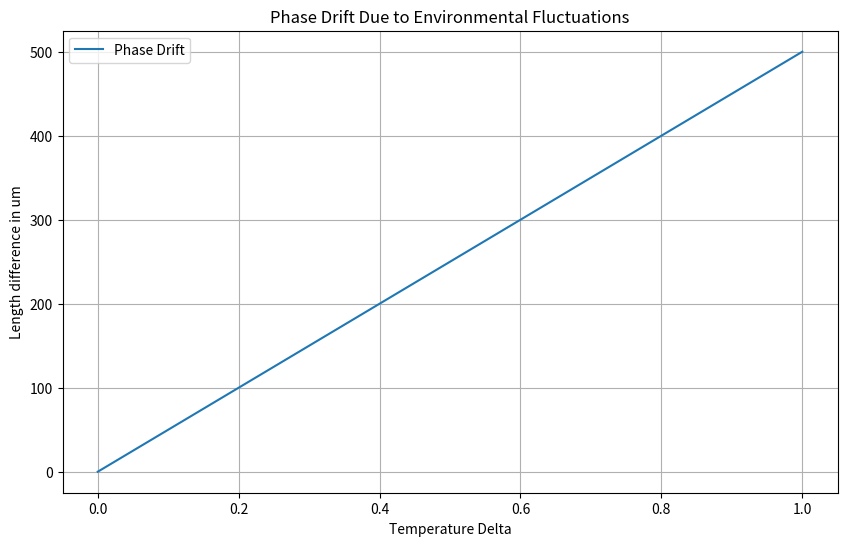

Write the Python code that produced this figure.
import numpy as np
import matplotlib.pyplot as plt

lambda_nm = 1550e-9  # Wavelength in meters
alpha_T = 5e-7  # Thermal expansion coefficient
L1 = 1000
L2 = L1
def DeltaT(t):
    return np.random.normal(0, 0.5)

def L1t(t):
    return L1 * (1 + alpha_T * t)

def L2t(t):
    return L2
    #return L2 * (1 + alpha_T * DeltaT(t))

def PeriodShift(t):
    return (L1t(t) - L2t(t))* 1e6

temp = np.linspace(0, 1, 1000)  # Time from 0 to 100 seconds with 1000 points
phase_drift = np.array([PeriodShift(t) for t in temp])

# Plot phase drift over time
plt.figure(figsize=(10, 6))
plt.plot(temp, phase_drift, label="Phase Drift")
plt.xlabel("Temperature Delta")
plt.ylabel("Length difference in um")
plt.title("Phase Drift Due to Environmental Fluctuations")
plt.legend()
plt.grid()
plt.show()